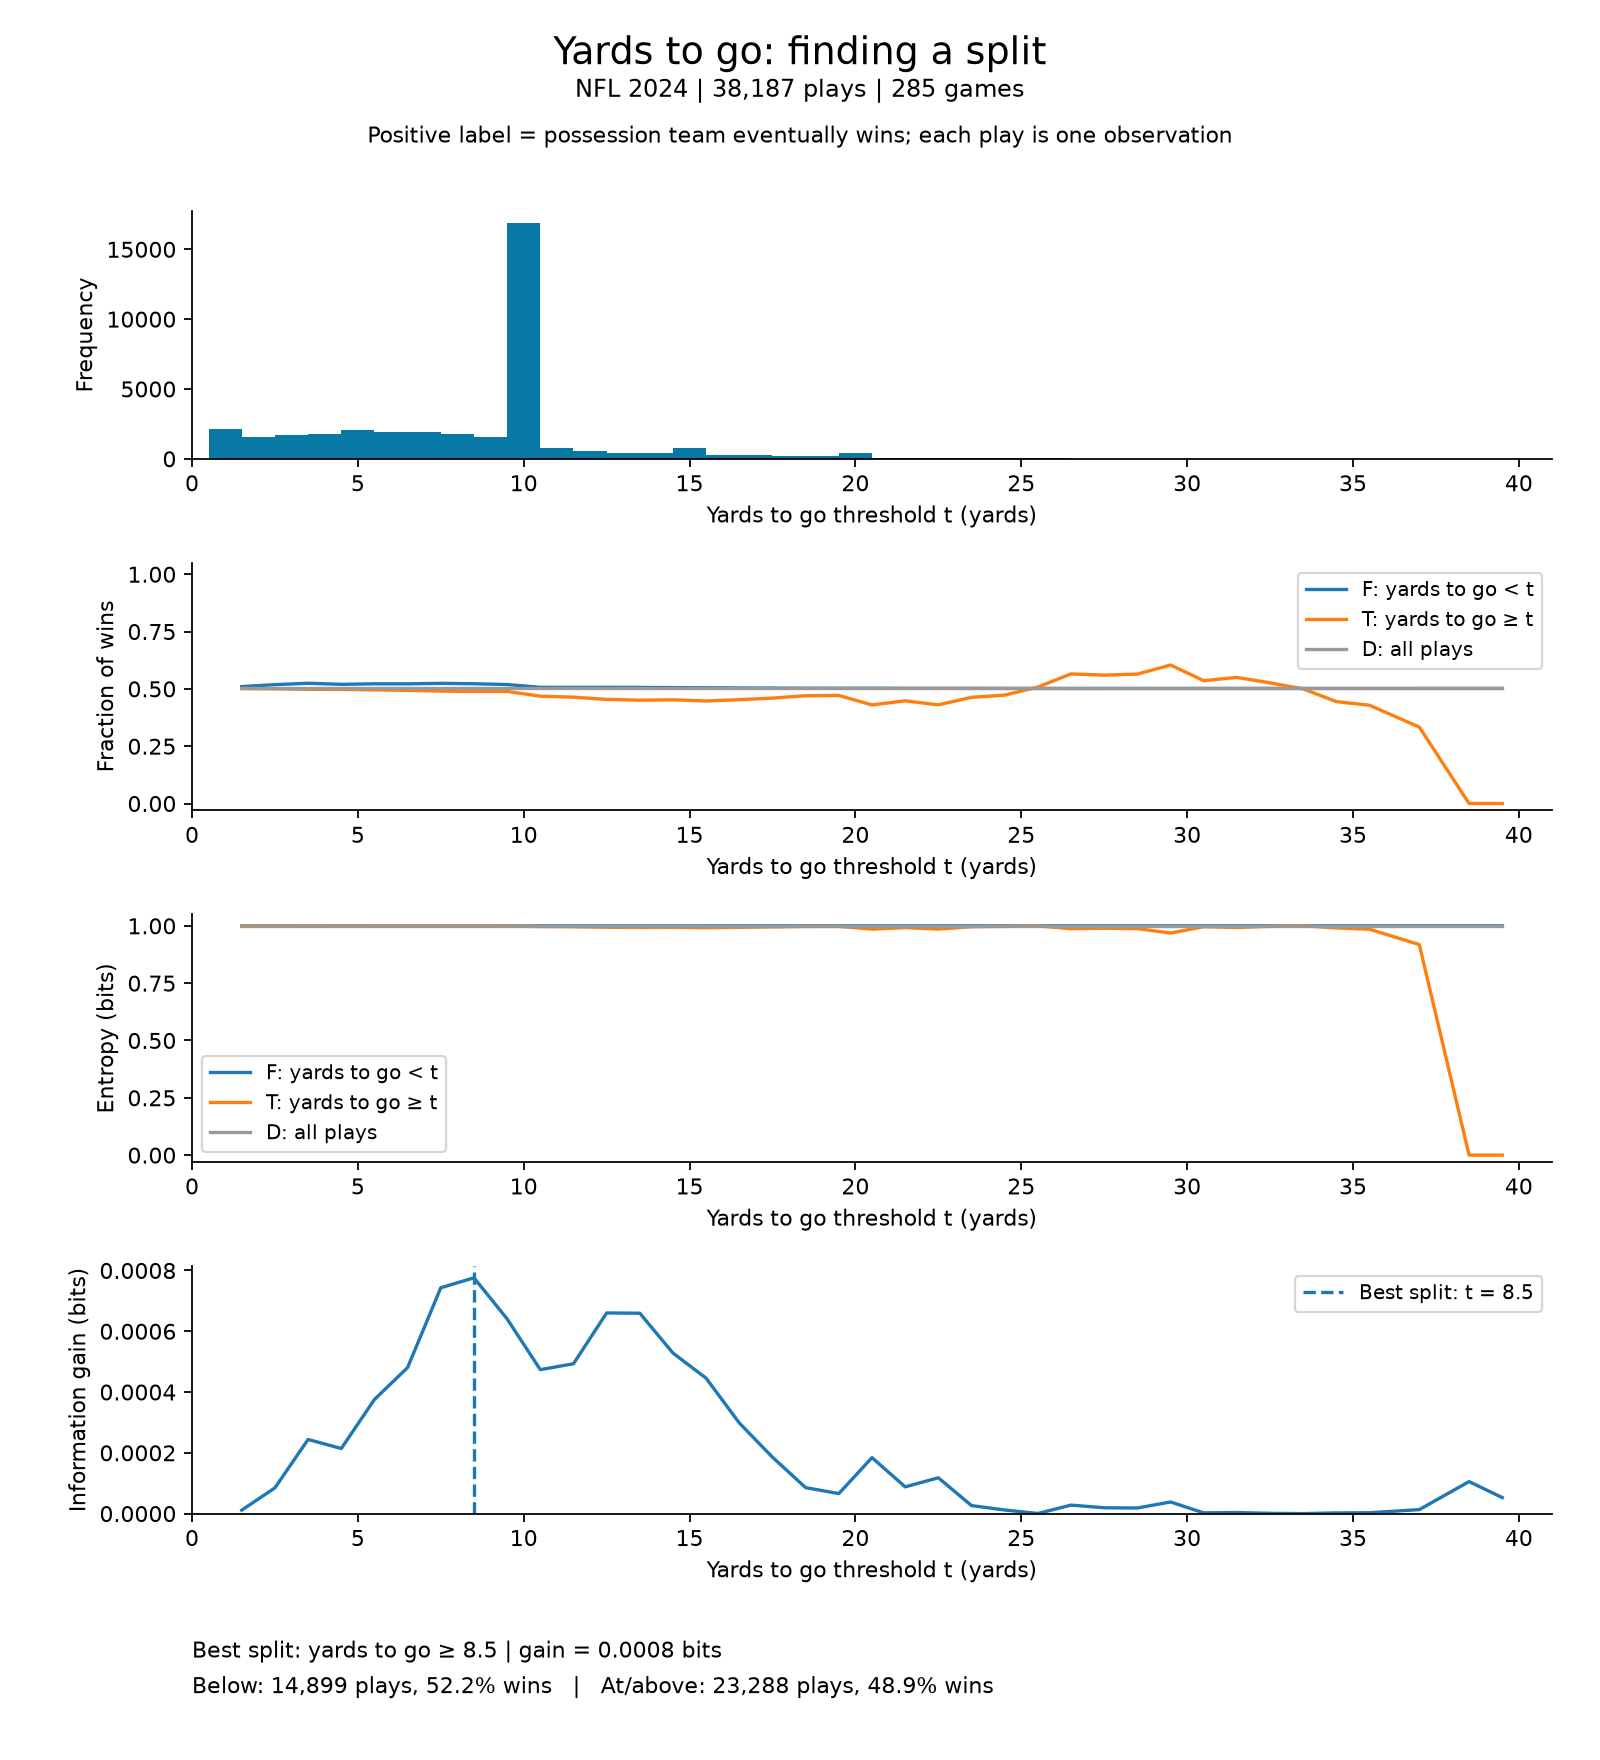

Data behind this chart, as committed beside it:
threshold, n_f, n_t, p_f, p_t, p_d, h_f, h_t, h_d, information_gain
1.5, 2123, 36064, 0.5101, 0.5015, 0.502, 0.9997, 1, 1, 1.1356161063735826e-05
2.5, 3709, 34478, 0.5185, 0.5002, 0.502, 0.999, 1, 1, 8.47086854347534e-05
3.5, 5412, 32775, 0.5246, 0.4982, 0.502, 0.9983, 1, 1, 0.000244
4.5, 7173, 31014, 0.5199, 0.4978, 0.502, 0.9989, 1, 1, 0.0002142
5.5, 9233, 28954, 0.5221, 0.4955, 0.502, 0.9986, 0.9999, 1, 0.0003755
6.5, 11172, 27015, 0.522, 0.4937, 0.502, 0.9986, 0.9999, 1, 0.0004807
7.5, 13107, 25080, 0.5241, 0.4904, 0.502, 0.9983, 0.9997, 1, 0.0007432
8.5, 14899, 23288, 0.5225, 0.4888, 0.502, 0.9985, 0.9996, 1, 0.000776
9.5, 16486, 21701, 0.519, 0.489, 0.502, 0.999, 0.9996, 1, 0.0006408
10.5, 33371, 4816, 0.5068, 0.4682, 0.502, 0.9999, 0.9971, 1, 0.0004737
11.5, 34154, 4033, 0.5064, 0.4639, 0.502, 0.9999, 0.9962, 1, 0.0004931
12.5, 34700, 3487, 0.5067, 0.4543, 0.502, 0.9999, 0.994, 1, 0.0006603
13.5, 35134, 3053, 0.5064, 0.4507, 0.502, 0.9999, 0.993, 1, 0.0006594
14.5, 35539, 2648, 0.5056, 0.4524, 0.502, 0.9999, 0.9935, 1, 0.0005282
15.5, 36324, 1863, 0.5048, 0.4471, 0.502, 0.9999, 0.9919, 1, 0.0004455
16.5, 36615, 1572, 0.5041, 0.4529, 0.502, 1, 0.9936, 1, 0.0002981
17.5, 36858, 1329, 0.5035, 0.4597, 0.502, 1, 0.9953, 1, 0.0001855
18.5, 37094, 1093, 0.5029, 0.4703, 0.502, 1, 0.9974, 1, 8.54013387495689e-05
19.5, 37281, 906, 0.5027, 0.4713, 0.502, 1, 0.9976, 1, 6.589740901963292e-05
20.5, 37722, 465, 0.5028, 0.4301, 0.502, 1, 0.9859, 1, 0.0001841
21.5, 37794, 393, 0.5025, 0.4478, 0.502, 1, 0.9921, 1, 8.800699369615472e-05
22.5, 37885, 302, 0.5025, 0.4305, 0.502, 1, 0.986, 1, 0.0001179
23.5, 37956, 231, 0.5022, 0.4632, 0.502, 1, 0.9961, 1, 2.6386080892337738e-05
24.5, 38003, 184, 0.5021, 0.4728, 0.502, 1, 0.9979, 1, 1.1855428408980018e-05
25.5, 38063, 124, 0.5019, 0.5081, 0.502, 1, 0.9998, 1, 3.5135574028011263e-07
26.5, 38095, 92, 0.5018, 0.5652, 0.502, 1, 0.9877, 1, 2.7975883779340904e-05
27.5, 38112, 75, 0.5018, 0.56, 0.502, 1, 0.9896, 1, 1.9182751073820725e-05
28.5, 38125, 62, 0.5018, 0.5645, 0.502, 1, 0.988, 1, 1.842205276392228e-05
29.5, 38139, 48, 0.5018, 0.6042, 0.502, 1, 0.9685, 1, 3.82310165948363e-05
30.5, 38159, 28, 0.5019, 0.5357, 0.502, 1, 0.9963, 1, 2.4158513085570377e-06
31.5, 38167, 20, 0.5019, 0.55, 0.502, 1, 0.9928, 1, 3.497052908474352e-06
32.5, 38168, 19, 0.5019, 0.5263, 0.502, 1, 0.998, 1, 8.531400513822618e-07
33.5, 38173, 14, 0.502, 0.5, 0.502, 1, 1.0, 1, 4.027736477674182e-09
34.5, 38178, 9, 0.502, 0.4444, 0.502, 1, 0.9911, 1, 2.2537448987058895e-06
35.5, 38180, 7, 0.502, 0.4286, 0.502, 1, 0.9852, 1, 2.8577545553298833e-06
37.0, 38181, 6, 0.502, 0.3333, 0.502, 1, 0.9183, 1, 1.3136058383489413e-05
38.5, 38183, 4, 0.502, 0.0, 0.502, 1, 0.0, 1, 0.0001053
39.5, 38185, 2, 0.502, 0.0, 0.502, 1, 0.0, 1, 5.2671237341095356e-05
